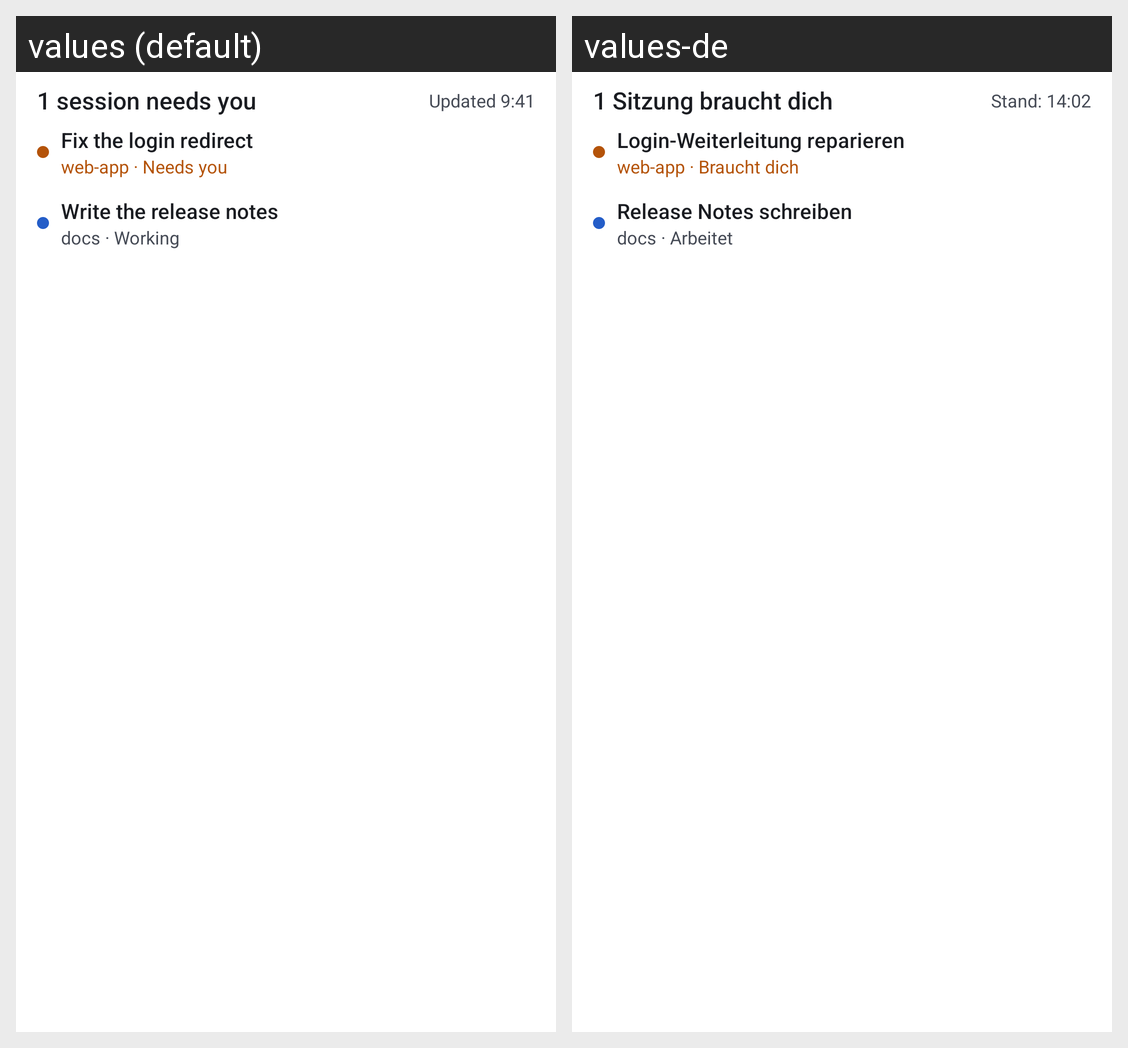

The same Android screen rendered under two of its app's locales, left to right. List the strings drawn on it with the default value and each locale's translation.
Android screen res/layout/pocketpi_widget_preview.xml rendered under 2 locales, left to right: values (default), values-de. Device: Nexus 5 (rendered at 1080×1920; each locale shown at half size, 540×960, under a caption strip naming it); theme android:Theme.Material.Light.NoActionBar.
Strings drawn on this screen, with the default value and each locale's value (text and hints the layout hard-codes, and strings that could not be matched under every locale, appear in the picture but are not listed):

remote_widget_preview_header
  values: 1 session needs you
  values-de: 1 Sitzung braucht dich

remote_widget_preview_updated
  values: Updated 9:41
  values-de: Stand: 14:02

remote_widget_preview_waiting_title
  values: Fix the login redirect
  values-de: Login-Weiterleitung reparieren

remote_widget_preview_waiting_detail
  values: web-app · Needs you
  values-de: web-app · Braucht dich

remote_widget_preview_running_title
  values: Write the release notes
  values-de: Release Notes schreiben

remote_widget_preview_running_detail
  values: docs · Working
  values-de: docs · Arbeitet
